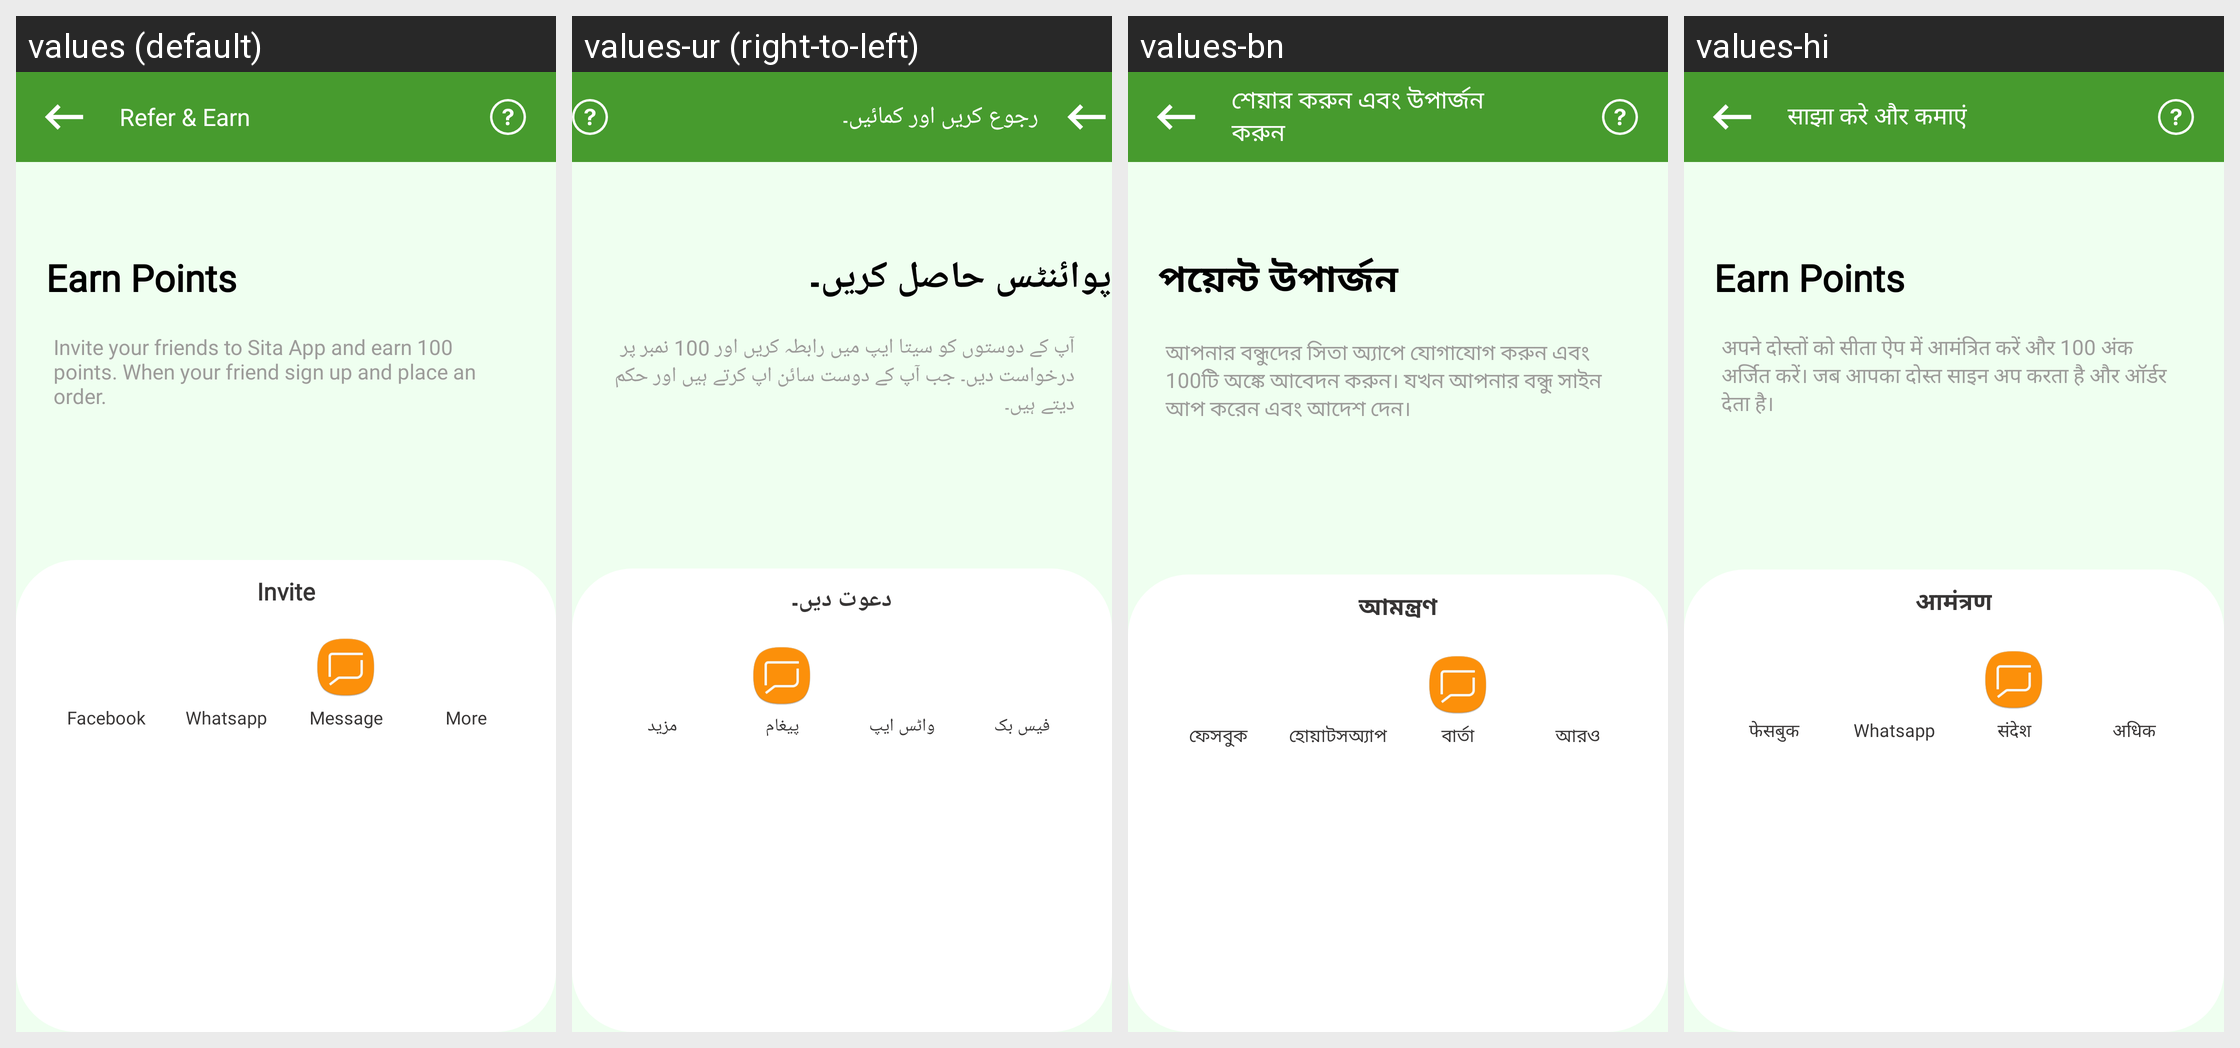

Here is an Android app screen in its default locale and in the app's own translations. Write out the translated-string differences for the strings that appear on this screen.
Android screen res/layout/activity_refer_friend.xml rendered under 4 locales, left to right: values (default), values-ur (right-to-left), values-bn, values-hi. Device: Nexus 5 (rendered at 1080×1920; each locale shown at half size, 540×960, under a caption strip naming it); theme Theme.Sita.
Other locales in the repository, not shown: values-hi-rIN, values-pa.
Strings drawn on this screen, with the default value and each locale's value (text and hints the layout hard-codes, and strings that could not be matched under every locale, appear in the picture but are not listed):

refer2
  values: Refer & Earn
  values-ur: رجوع کریں اور کمائیں۔
  values-bn: শেয়ার করুন এবং উপার্জন করুন
  values-hi: साझा करे और कमाएं

Earn1000Points
  values: Earn Points
  values-ur: پوائنٹس حاصل کریں۔
  values-bn: পয়েন্ট উপার্জন
  values-hi: Earn Points

referearnlongtext
  values: Invite your friends to Sita App and earn 100 points. When your friend sign up and place an order.
  values-ur: آپ کے دوستوں کو سیتا ایپ میں رابطہ کریں اور 100 نمبر پر درخواست دیں۔ جب آپ کے دوست سائن اپ کرتے ہیں اور حکم دیتے ہیں۔
  values-bn: আপনার বন্ধুদের সিতা অ্যাপে যোগাযোগ করুন এবং 100টি অঙ্কে আবেদন করুন। যখন আপনার বন্ধু সাইন আপ করেন এবং আদেশ দেন।
  values-hi: अपने दोस्तों को सीता ऐप में आमंत्रित करें और 100 अंक अर्जित करें। जब आपका दोस्त साइन अप करता है और ऑर्डर देता है।

invite
  values: Invite
  values-ur: دعوت دیں۔
  values-bn: আমন্ত্রণ
  values-hi: आमंत्रण

facebook
  values: Facebook
  values-ur: فیس بک
  values-bn: ফেসবুক
  values-hi: फेसबुक

whatsapp
  values: Whatsapp
  values-ur: واٹس ایپ
  values-bn: হোয়াটসঅ্যাপ
  values-hi: Whatsapp

messege
  values: Message
  values-ur: پیغام
  values-bn: বার্তা
  values-hi: संदेश

more
  values: More
  values-ur: مزید
  values-bn: আরও
  values-hi: अधिक
